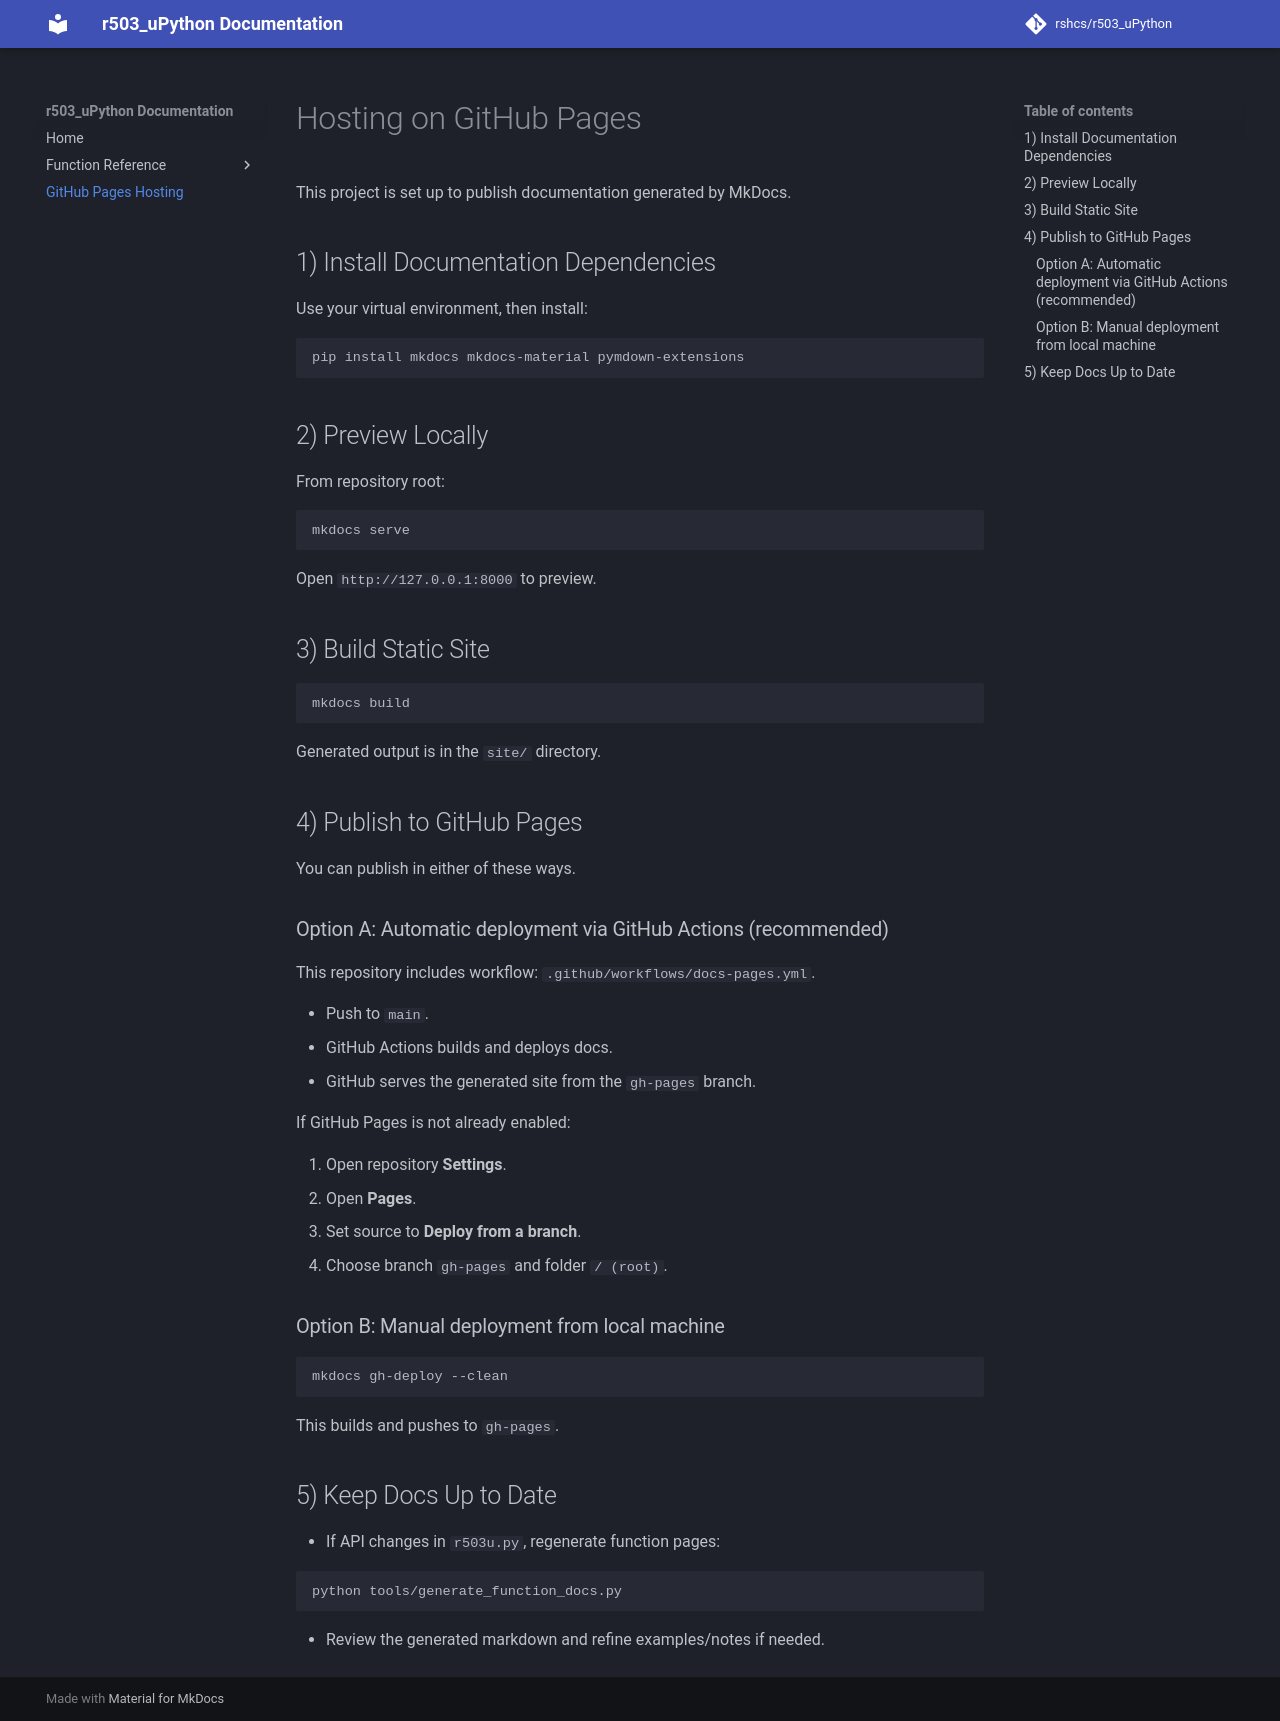

repository: rshcs/r503_uPython · page: github-pages/index.html · generator: mkdocs

# Hosting on GitHub Pages

This project is set up to publish documentation generated by MkDocs.

## 1) Install Documentation Dependencies

Use your virtual environment, then install:

```bash
pip install mkdocs mkdocs-material pymdown-extensions
```

## 2) Preview Locally

From repository root:

```bash
mkdocs serve
```

Open `http://127.0.0.1:8000` to preview.

## 3) Build Static Site

```bash
mkdocs build
```

Generated output is in the `site/` directory.

## 4) Publish to GitHub Pages

You can publish in either of these ways.

### Option A: Automatic deployment via GitHub Actions (recommended)

This repository includes workflow: `.github/workflows/docs-pages.yml`.

- Push to `main`.
- GitHub Actions builds and deploys docs.
- GitHub serves the generated site from the `gh-pages` branch.

If GitHub Pages is not already enabled:

1. Open repository **Settings**.
2. Open **Pages**.
3. Set source to **Deploy from a branch**.
4. Choose branch `gh-pages` and folder `/ (root)`.

### Option B: Manual deployment from local machine

```bash
mkdocs gh-deploy --clean
```

This builds and pushes to `gh-pages`.

## 5) Keep Docs Up to Date

- If API changes in `r503u.py`, regenerate function pages:

```bash
python tools/generate_function_docs.py
```

- Review the generated markdown and refine examples/notes if needed.
